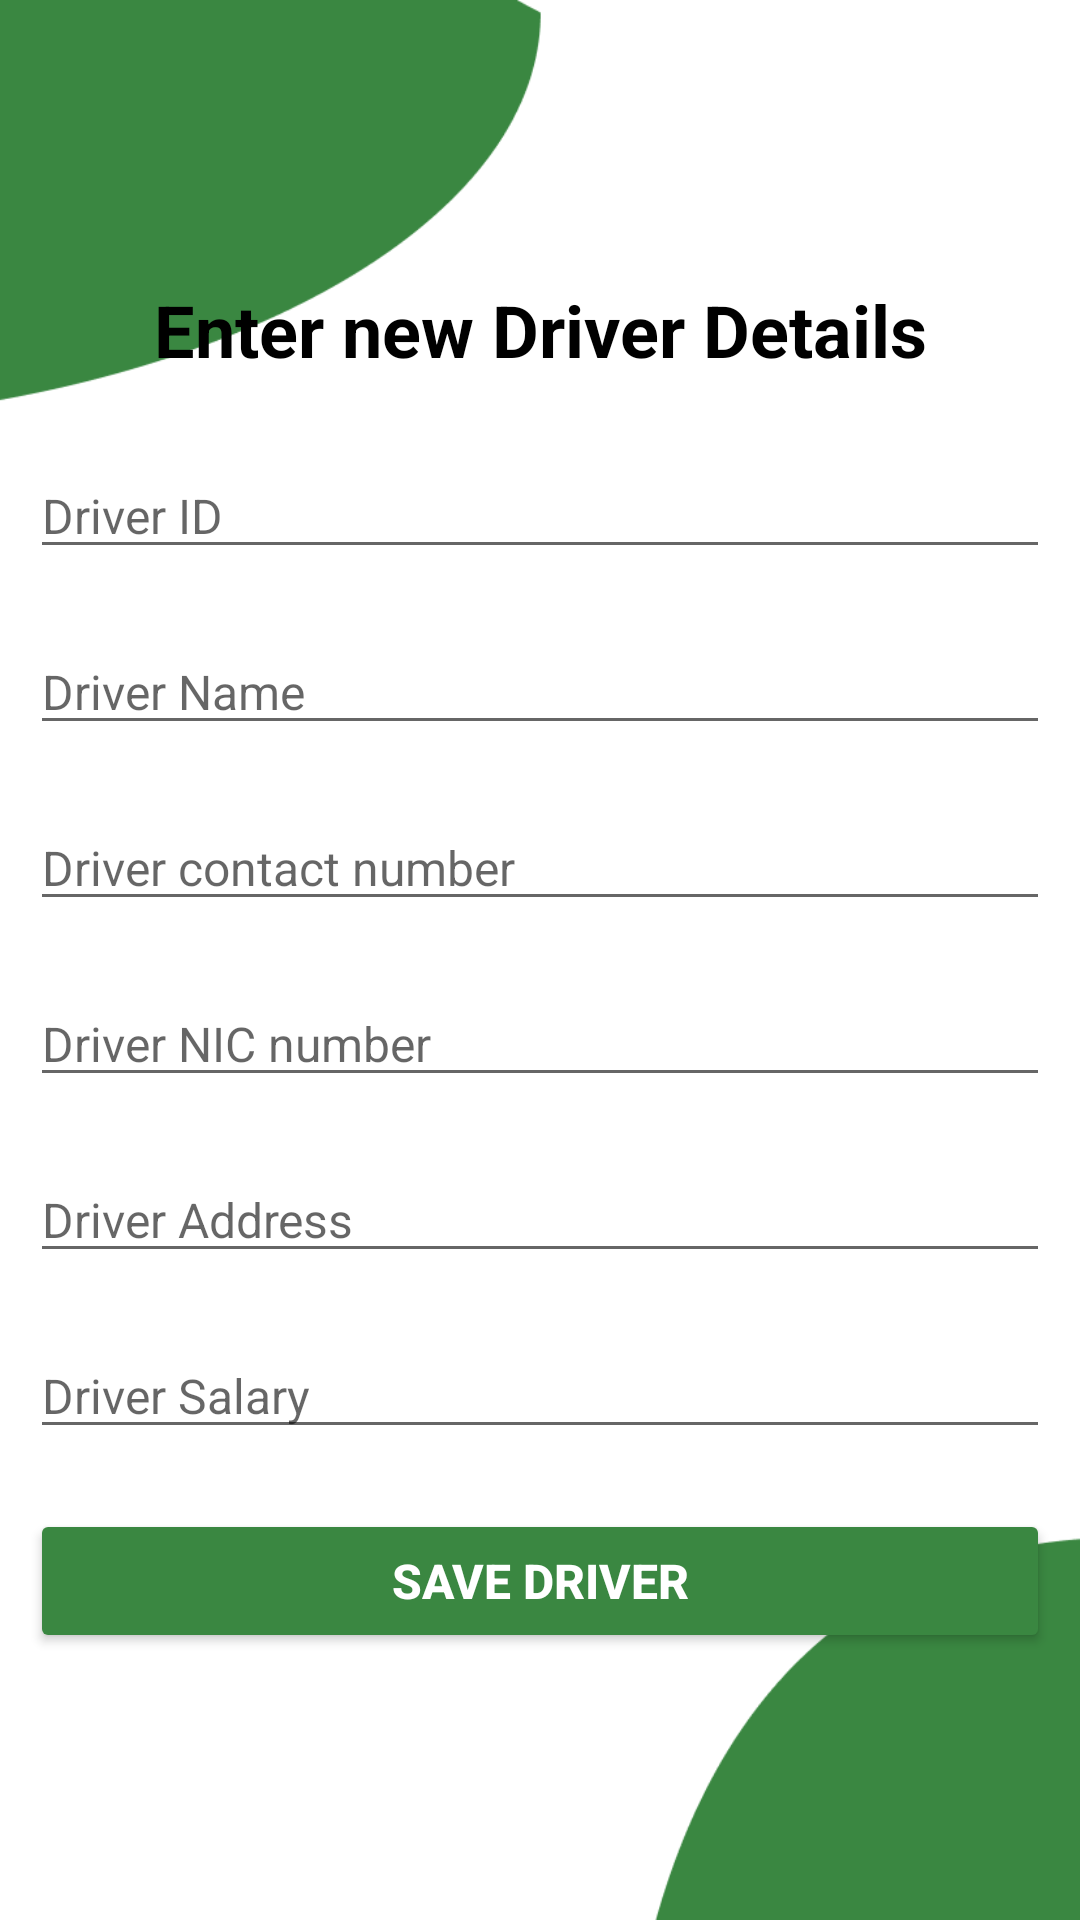

The Android layout XML behind this screen, and the referenced resources:
<!-- AndroidManifest.xml: application theme Theme.FoodMart -->
<!-- res/layout/activity_add_driver.xml -->
<?xml version="1.0" encoding="utf-8"?>
<LinearLayout xmlns:android="http://schemas.android.com/apk/res/android"
    xmlns:app="http://schemas.android.com/apk/res-auto"
    xmlns:tools="http://schemas.android.com/tools"
    android:layout_width="match_parent"
    android:orientation="vertical"
    android:background="@drawable/back2"
    android:gravity="center"
    android:layout_height="match_parent"
    tools:context=".AddDriver">

    <TextView
        android:id="@+id/textView3"
        android:layout_width="match_parent"
        android:layout_height="wrap_content"
        android:layout_margin="15dp"
        android:gravity="center"
        android:text="Enter new Driver Details"
        android:textColor="@color/black"
        android:textSize="24sp"
        android:textStyle="bold" />

    <EditText
        android:id="@+id/Did"
        android:layout_width="match_parent"
        android:layout_height="wrap_content"
        android:layout_margin="10dp"
        android:ems="10"
        android:hint="Driver ID"
        android:inputType="textPersonName"
        android:textColor="#000000"
        android:textSize="16sp" />

    <EditText
        android:id="@+id/Dname"
        android:layout_width="match_parent"
        android:layout_height="wrap_content"
        android:layout_margin="10dp"
        android:ems="10"
        android:hint="Driver Name"
        android:inputType="textPersonName"
        android:textColor="#000000"
        android:textSize="16sp" />

    <EditText
        android:id="@+id/Dcontact"
        android:layout_width="match_parent"
        android:layout_height="wrap_content"
        android:layout_margin="10dp"
        android:ems="10"
        android:hint="Driver contact number"
        android:inputType="number"
        android:textColor="#000000"
        android:textSize="16sp" />

    <EditText
        android:id="@+id/Dnic"
        android:layout_width="match_parent"
        android:layout_height="wrap_content"
        android:layout_margin="10dp"
        android:ems="10"
        android:hint="Driver NIC number"
        android:inputType="textPersonName"
        android:textColor="#000000"
        android:textSize="16sp" />

    <EditText
        android:id="@+id/Daddress"
        android:layout_width="match_parent"
        android:layout_height="wrap_content"
        android:layout_margin="10dp"
        android:ems="10"
        android:hint="Driver Address"
        android:inputType="textPersonName"
        android:textColor="#000000"
        android:textSize="16sp" />

    <EditText
        android:id="@+id/Dsalary"
        android:layout_width="match_parent"
        android:layout_height="wrap_content"
        android:layout_margin="10dp"
        android:ems="10"
        android:hint="Driver Salary"
        android:inputType="number"
        android:textColor="#000000"
        android:textSize="16sp" />

    <Button
        android:id="@+id/addbtn"
        android:layout_width="match_parent"
        android:layout_height="wrap_content"
        android:layout_margin="10dp"
        android:text="Save Driver"
        android:textColor="#FFFFFF"
        android:textSize="16sp"
        android:textStyle="bold"
        app:backgroundTint="@color/green"
        app:cornerRadius="20dp" />
</LinearLayout>
<!-- resources referenced by this layout -->
<resources>
  <color name="black">#FF000000</color>
  <color name="green">#3A8741</color>
  <!-- drawable back2: png bitmap (drawable, 12010 bytes) -->
  <style name="Theme.FoodMart" parent="Theme.MaterialComponents.Light.NoActionBar">
          
          <item name="colorPrimary">@color/purple_500</item>
          <item name="colorPrimaryVariant">@color/purple_700</item>
          <item name="colorOnPrimary">@color/white</item>
          
          <item name="colorSecondary">@color/teal_200</item>
          <item name="colorSecondaryVariant">@color/teal_700</item>
          <item name="colorOnSecondary">@color/black</item>
          
          <item name="android:statusBarColor" tools:targetApi="l">?attr/colorPrimaryVariant</item>
          
      </style>
  <color name="purple_500">#FF6200EE</color>
  <color name="purple_700">#FF3700B3</color>
  <color name="white">#FFFFFFFF</color>
  <color name="teal_200">#FF03DAC5</color>
  <color name="teal_700">#FF018786</color>
</resources>
